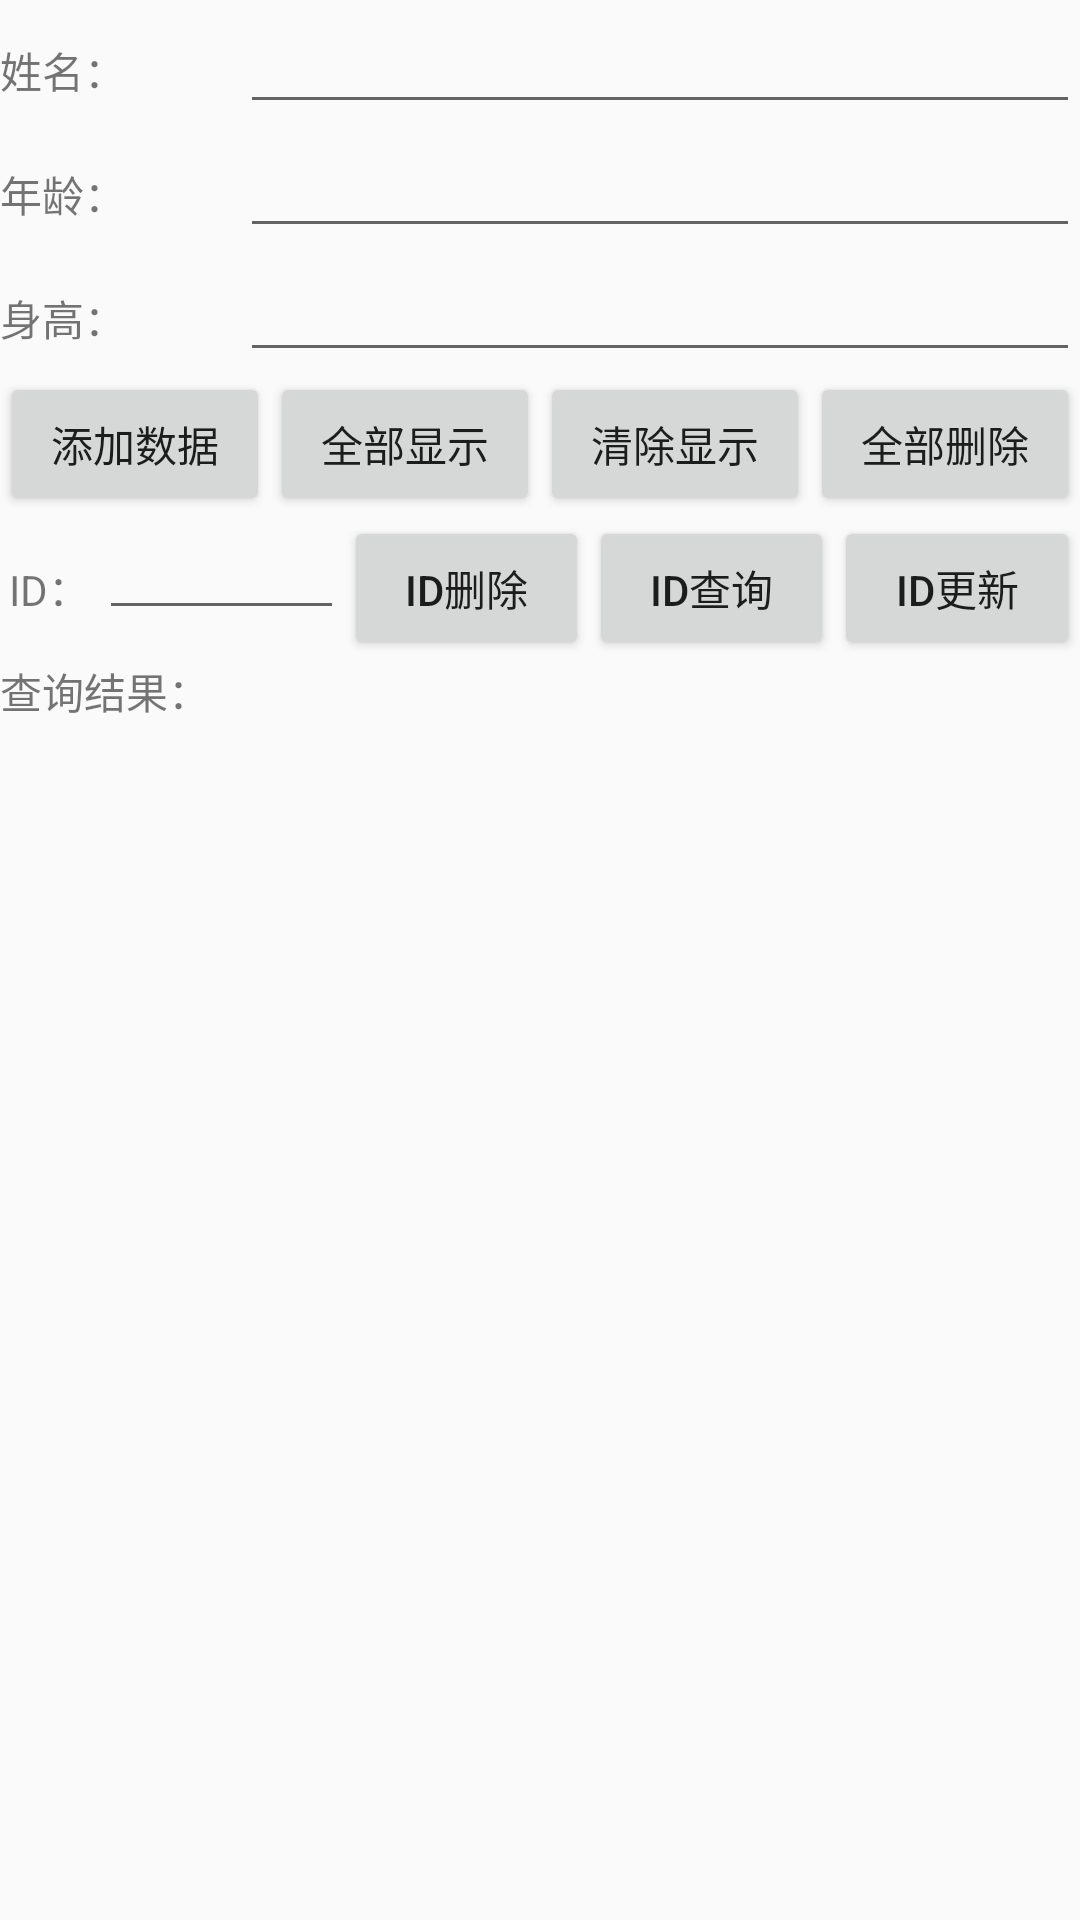

Android layout source for this screen:
<!-- AndroidManifest.xml: application theme AppTheme -->
<!-- res/layout/activity_sql_lite_demo.xml -->
<?xml version="1.0" encoding="utf-8"?>
<LinearLayout xmlns:android="http://schemas.android.com/apk/res/android"
    android:orientation="vertical"
    android:layout_width="fill_parent"
    android:layout_height="fill_parent"
    >
    <RelativeLayout android:id="@+id/RelativeLayout01"
        android:layout_width="wrap_content"
        android:layout_height="wrap_content" >

        <EditText android:id="@+id/name"
            android:text=""
            android:layout_width="280dip"
            android:layout_height="wrap_content"
            android:layout_alignParentRight="true"
            android:layout_marginLeft="10dip" >
        </EditText>
        <TextView android:id="@+id/name_label"
            android:text="姓名："
            android:layout_width="wrap_content"
            android:layout_height="wrap_content"
            android:layout_alignParentLeft="true"
            android:layout_toRightOf="@id/name"
            android:layout_alignBaseline="@+id/name">
        </TextView>

        <EditText android:id="@+id/age"
            android:text=""
            android:layout_width="280dip"
            android:layout_height="wrap_content"
            android:layout_alignParentRight="true"
            android:layout_marginLeft="10dip"
            android:layout_below="@id/name"
            android:numeric="integer">
        </EditText>
        <TextView android:id="@+id/age_label"
            android:text="年龄："
            android:layout_width="wrap_content"
            android:layout_height="wrap_content"
            android:layout_alignParentLeft="true"
            android:layout_toRightOf="@id/age"
            android:layout_alignBaseline="@+id/age" >
        </TextView>

        <EditText android:id="@+id/height"
            android:layout_width="280dip"
            android:layout_height="wrap_content"
            android:layout_alignParentRight="true"
            android:layout_marginLeft="10dip"
            android:layout_below="@id/age"
            android:numeric="decimal">
        </EditText>
        <TextView android:id="@+id/height_label"
            android:text="身高："
            android:layout_width="wrap_content"
            android:layout_height="wrap_content"
            android:layout_alignParentLeft="true"
            android:layout_toRightOf="@id/height"
            android:layout_alignBaseline="@+id/height">
        </TextView>

    </RelativeLayout>

    <LinearLayout android:id="@+id/LinearLayout01"
        android:layout_width="fill_parent"
        android:layout_height="wrap_content">
        <Button android:id="@+id/add"
            android:text="添加数据"
            android:layout_width="wrap_content"
            android:layout_height="wrap_content"
            android:padding = "5dip"
            android:layout_weight="1">
        </Button>
        <Button android:id="@+id/query_all"
            android:text="全部显示"
            android:layout_width="wrap_content"
            android:layout_height="wrap_content"
            android:padding = "5dip"
            android:layout_weight="1">
        </Button>
        <Button android:id="@+id/clear"
            android:text="清除显示"
            android:layout_width="wrap_content"
            android:layout_height="wrap_content"
            android:padding = "5dip"
            android:layout_weight="1">
        </Button>
        <Button	android:id="@+id/delete_all"
            android:text="全部删除"
            android:layout_width="wrap_content"
            android:layout_height="wrap_content"
            android:padding = "5dip"
            android:layout_weight="1">
        </Button>
    </LinearLayout>

    <LinearLayout android:id="@+id/LinearLayout03"
        android:layout_width="fill_parent"
        android:layout_height="wrap_content">
        <TextView android:text="ID："
            android:layout_width="wrap_content"
            android:layout_height="wrap_content"
            android:padding = "3dip">
        </TextView>
        <EditText android:id="@+id/id_entry"
            android:layout_width="50dip"
            android:layout_height="wrap_content"
            android:padding = "3dip"
            android:layout_weight="1">
        </EditText>
        <Button android:id="@+id/delete"
            android:text="ID删除"
            android:layout_width="50dip"
            android:layout_height="wrap_content"
            android:padding = "3dip"
            android:layout_weight="1">
        </Button>
        <Button android:id="@+id/query"
            android:text="ID查询"
            android:layout_width="50dip"
            android:layout_height="wrap_content"
            android:padding = "3dip"
            android:layout_weight="1">
        </Button>
        <Button android:id="@+id/update"
            android:text="ID更新"
            android:layout_width="50dip"
            android:layout_height="wrap_content"
            android:padding = "3dip"
            android:layout_weight="1">
        </Button>
    </LinearLayout>

    <TextView android:id="@+id/label"
        android:text="查询结果："
        android:layout_width="wrap_content"
        android:layout_height="wrap_content">
    </TextView>
    <ScrollView  android:layout_width="fill_parent"
        android:layout_height="fill_parent">
        <LinearLayout android:layout_width="fill_parent"
            android:layout_height="wrap_content"
            android:orientation="vertical">
            <TextView android:id="@+id/display"
                android:text=""
                android:layout_width="wrap_content"
                android:layout_height="wrap_content">
            </TextView>
        </LinearLayout>
    </ScrollView>

</LinearLayout>
<!-- resources referenced by this layout -->
<resources>
  <style name="AppTheme" parent="Theme.AppCompat.Light.DarkActionBar">
          
          <item name="colorPrimary">@color/colorPrimary</item>
          <item name="colorPrimaryDark">@color/colorPrimaryDark</item>
          <item name="colorAccent">@color/colorAccent</item>
      </style>
  <!-- not gathered from this repository: default colours our renderer supplied (Android Studio template values) -->
  <color name="colorPrimary">#FF6200EE</color>
  <color name="colorPrimaryDark">#FF3700B3</color>
  <color name="colorAccent">#FF03DAC5</color>
</resources>
